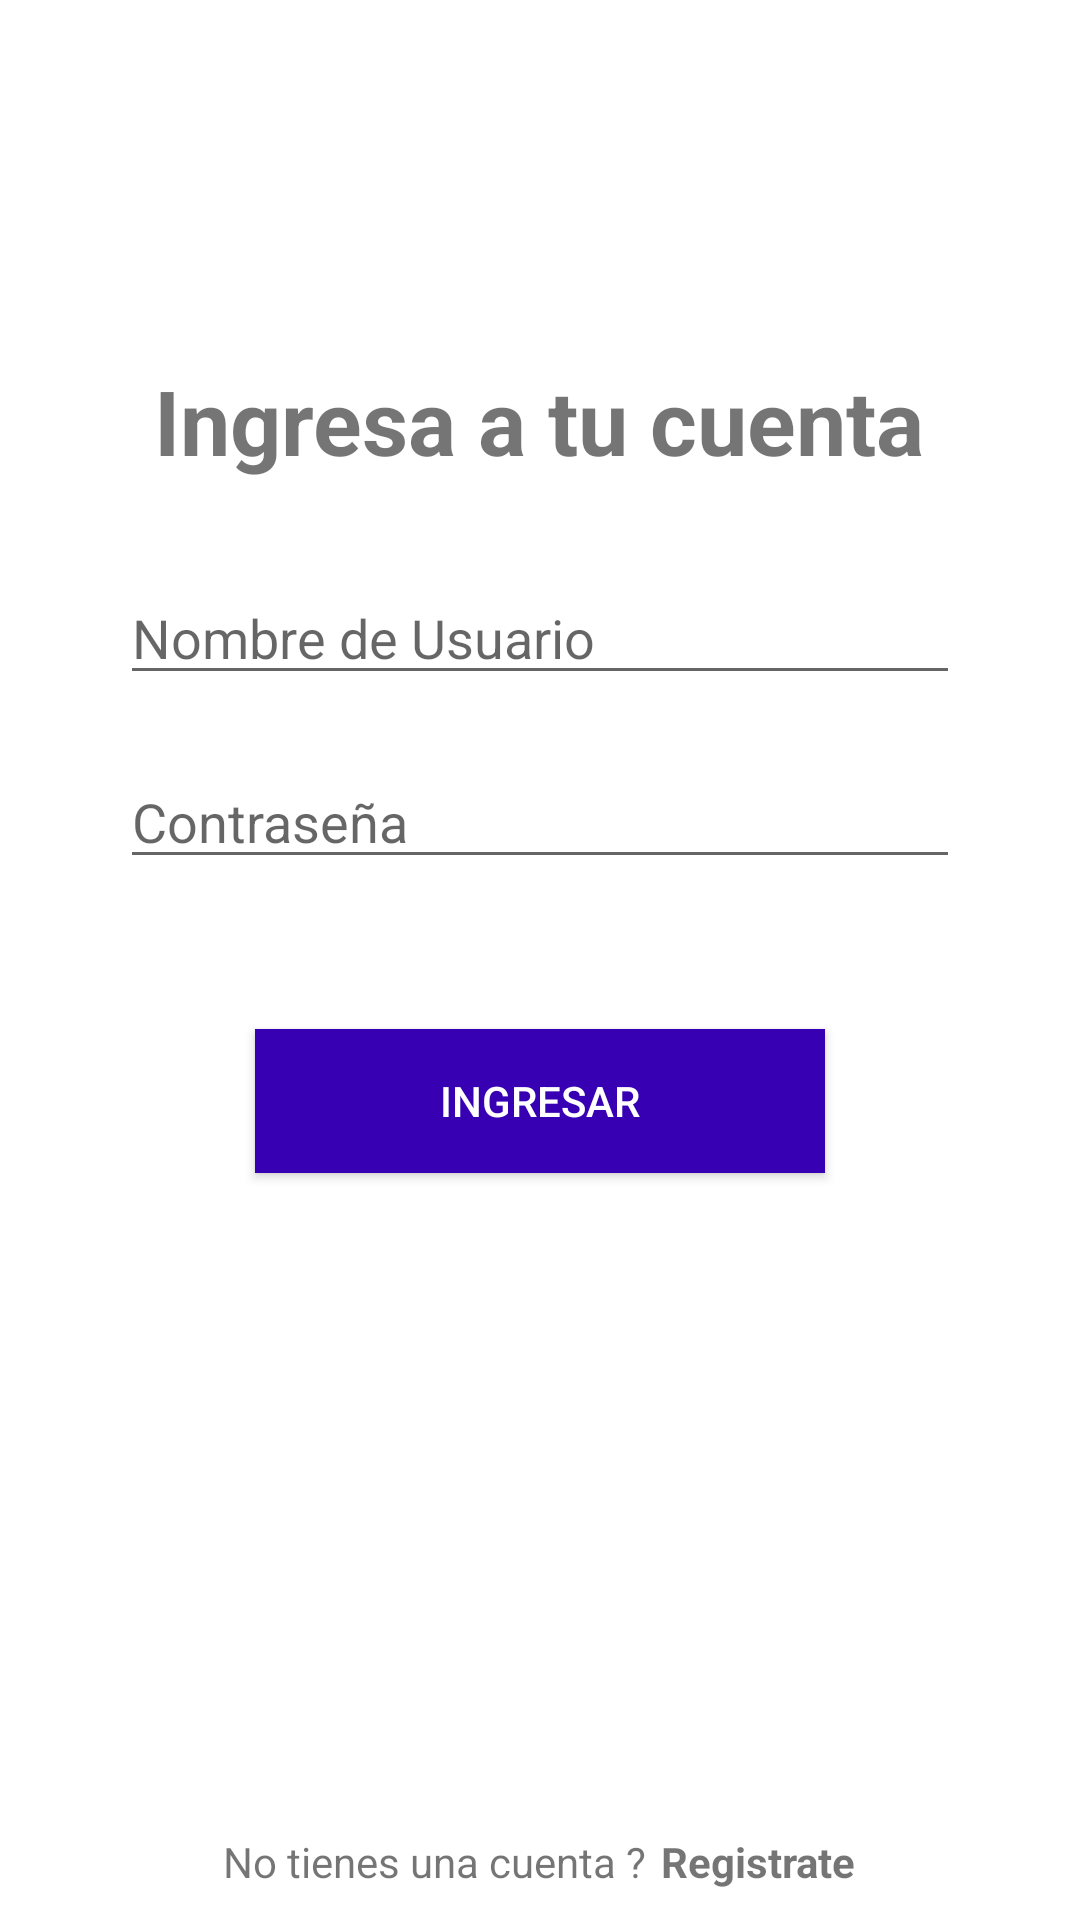

Reconstruct the res/layout file that produces this screen, plus the resources it refers to.
<!-- AndroidManifest.xml: application theme Theme.UniLocal -->
<!-- res/layout/activity_main.xml -->
<?xml version="1.0" encoding="utf-8"?>
<LinearLayout xmlns:android="http://schemas.android.com/apk/res/android"
    xmlns:app="http://schemas.android.com/apk/res-auto"
    xmlns:tools="http://schemas.android.com/tools"
    android:layout_width="match_parent"
    android:orientation="vertical"
    android:layout_height="match_parent"
    tools:context=".MainActivity">

    <TextView
        android:layout_width="wrap_content"
        android:layout_height="wrap_content"
        android:text="Ingresa a tu cuenta"
        android:textStyle="bold"
        android:layout_marginBottom="30dp"
        android:layout_gravity="center"
        android:layout_marginTop="120dp"
        android:textSize="30sp" />

    <androidx.appcompat.widget.AppCompatEditText
        android:id="@+id/txtUsername"
        android:layout_width="280dp"
        android:layout_gravity="center"
        android:singleLine="true"
        android:hint="Nombre de Usuario"
        android:maxLines="1"
        android:layout_height="wrap_content" />

    <androidx.appcompat.widget.AppCompatEditText
        android:id="@+id/txtPassword"
        android:layout_width="280dp"
        android:layout_marginTop="20dp"
        android:singleLine="true"
        android:maxLines="1"
        android:hint="Contraseña"
        android:inputType="textPassword"
        android:layout_gravity="center"
        android:layout_height="wrap_content" />

    <androidx.appcompat.widget.AppCompatButton
        android:id="@+id/btnEnter"
        android:layout_width="190dp"
        android:layout_height="wrap_content"
        android:layout_gravity="center"
        android:text="Ingresar"

        android:textColor="@color/white"
        android:layout_marginTop="50dp"
        android:background="@color/purple_700"  />

    <LinearLayout
        android:layout_width="match_parent"
        android:layout_height="wrap_content"
        android:gravity="center"
        android:layout_marginTop="220dp"
        android:orientation="horizontal">
        <TextView
            android:layout_width="wrap_content"
            android:layout_height="wrap_content"
            android:text="No tienes una cuenta ?"/>

        <TextView
            android:id="@+id/txtRegister"
            android:layout_width="wrap_content"
            android:layout_height="wrap_content"
            android:layout_marginLeft="5dp"
            android:textStyle="bold"
            android:text="Registrate"/>

    </LinearLayout>


</LinearLayout>
<!-- resources referenced by this layout -->
<resources>
  <style name="Theme.UniLocal" parent="Theme.MaterialComponents.DayNight.DarkActionBar">
          
          <item name="colorPrimary">@color/purple_500</item>
          <item name="colorPrimaryVariant">@color/purple_700</item>
          <item name="colorOnPrimary">@color/white</item>
          
          <item name="colorSecondary">@color/teal_200</item>
          <item name="colorSecondaryVariant">@color/teal_700</item>
          <item name="colorOnSecondary">@color/black</item>
          
          <item name="android:statusBarColor" tools:targetApi="l">?attr/colorPrimaryVariant</item>
          
      </style>
  <!-- not gathered from this repository: default colours our renderer supplied (Android Studio template values) -->
  <color name="purple_500">#FF6200EE</color>
  <color name="purple_700">#FF3700B3</color>
  <color name="teal_200">#FF03DAC5</color>
  <color name="teal_700">#FF018786</color>
  <color name="black">#FF000000</color>
  <color name="white">#FFFFFFFF</color>
</resources>
